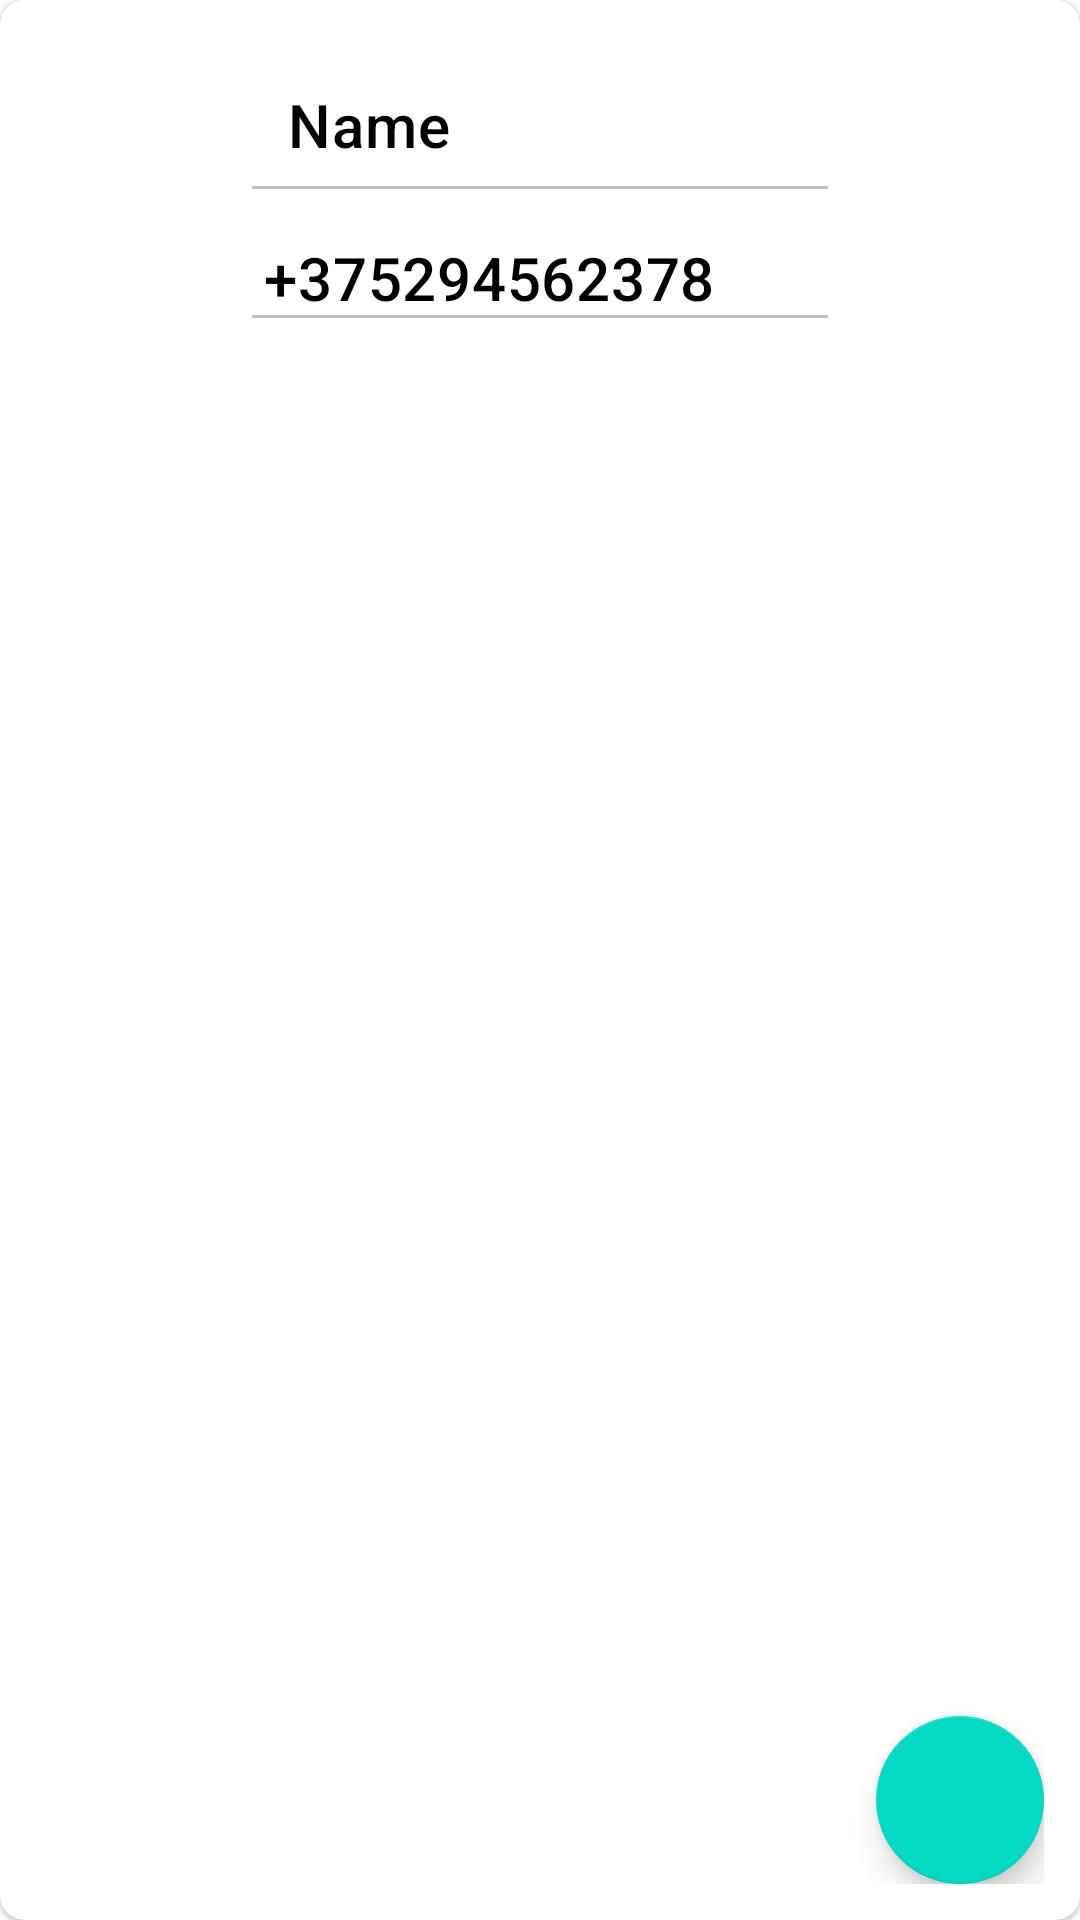

This screen was rendered from an Android layout file. Write that file and the resources it references.
<!-- AndroidManifest.xml: application theme Theme.Contacts -->
<!-- res/layout/fragment_contact_detail.xml -->
<?xml version="1.0" encoding="utf-8"?>
<com.google.android.material.card.MaterialCardView xmlns:android="http://schemas.android.com/apk/res/android"
    xmlns:app="http://schemas.android.com/apk/res-auto"
    xmlns:tools="http://schemas.android.com/tools"
    android:id="@+id/detail_view"
    android:layout_width="match_parent"
    android:layout_height="match_parent"
    android:layout_margin="16dp"
    app:cardCornerRadius="8dp"
    tools:context="com.reanimator.contacts.MainActivity">

    <androidx.constraintlayout.widget.ConstraintLayout
        android:layout_width="match_parent"
        android:layout_height="match_parent"
        android:padding="12dp">

        <ImageView
            android:id="@+id/contacts_image"
            android:layout_width="200dp"
            android:layout_height="wrap_content"
            android:adjustViewBounds="true"
            android:contentDescription="@null"
            app:layout_constraintEnd_toEndOf="parent"
            app:layout_constraintStart_toStartOf="parent"
            app:layout_constraintTop_toTopOf="parent"
            tools:srcCompat="@drawable/ic_contact_circle" />

        <EditText
            android:id="@+id/contacts_name"
            style="@style/ContactsDetailName"
            android:layout_width="200dp"
            android:layout_height="wrap_content"
            android:autofillHints="name"
            android:enabled="false"
            android:hint="@string/name"
            android:inputType="textPersonName"
            android:padding="16dp"
            android:text="@string/contacts_name_placeholder"
            app:layout_constraintEnd_toEndOf="parent"
            app:layout_constraintStart_toStartOf="parent"
            app:layout_constraintTop_toBottomOf="@id/contacts_image" />

        <EditText
            android:id="@+id/contacts_phone"
            style="@style/ContactsDetailPhoneNumber"
            android:layout_width="200dp"
            android:layout_height="wrap_content"
            android:autofillHints=""
            android:enabled="false"
            android:hint="@string/phone_number"
            android:inputType="phone"
            android:padding="8dp"
            android:text="@string/contacts_phone_placeholder"
            app:layout_constraintEnd_toEndOf="parent"
            app:layout_constraintStart_toStartOf="parent"
            app:layout_constraintTop_toBottomOf="@+id/contacts_name" />

        <com.google.android.material.floatingactionbutton.FloatingActionButton
            android:id="@+id/edit_button"
            android:layout_width="wrap_content"
            android:layout_height="wrap_content"
            android:contentDescription="@string/button_to_edit_and_save_contacts_info"
            android:src="@drawable/ic_contact_edit"
            android:tag="@string/button_tag_edit"
            app:layout_constraintBottom_toBottomOf="parent"
            app:layout_constraintEnd_toEndOf="parent" />

    </androidx.constraintlayout.widget.ConstraintLayout>

</com.google.android.material.card.MaterialCardView>
<!-- resources referenced by this layout -->
<resources>
  <string name="button_tag_edit">edit</string>
  <string name="button_to_edit_and_save_contacts_info">Button to edit and save contacts info</string>
  <string name="contacts_name_placeholder">Name</string>
  <string name="contacts_phone_placeholder">+375294562378</string>
  <string name="name">Name</string>
  <string name="phone_number">Phone number</string>
  <style name="ContactsDetailName" parent="TextAppearance.MaterialComponents.Headline6">
          <item name="android:textColor">@color/black</item>
      </style>
  <style name="ContactsDetailPhoneNumber" parent="TextAppearance.MaterialComponents.Headline6">
          <item name="android:textColor">@color/black</item>
      </style>
  <style name="Theme.Contacts" parent="Theme.MaterialComponents.DayNight.NoActionBar">
          
          
          <item name="colorPrimary">@color/purple_500</item>
          <item name="colorPrimaryVariant">@color/purple_700</item>
          <item name="colorOnPrimary">@color/white</item>
          
          <item name="colorSecondary">@color/teal_200</item>
          <item name="colorSecondaryVariant">@color/teal_700</item>
          <item name="colorOnSecondary">@color/black</item>
          
          <item name="android:statusBarColor">?attr/colorPrimaryVariant</item>
      </style>
  <!-- not gathered from this repository: default colours our renderer supplied (Android Studio template values) -->
  <color name="purple_500">#FF6200EE</color>
  <color name="purple_700">#FF3700B3</color>
  <color name="teal_200">#FF03DAC5</color>
  <color name="teal_700">#FF018786</color>
  <color name="black">#FF000000</color>
  <color name="white">#FFFFFFFF</color>
</resources>
